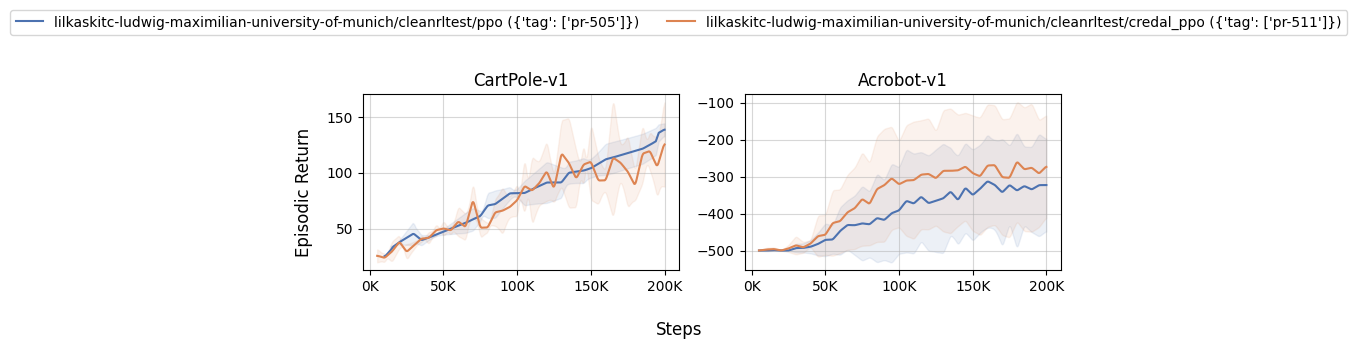

Values plotted in this chart, from the file beside it:
, lilkaskitc-ludwig-maximilian-university-…, lilkaskitc-ludwig-maximilian-university-…
CartPole-v1, 77.82 ± 5.61, 75.65 ± 7.35
Acrobot-v1, -400.90 ± 72.38, -356.57 ± 88.87
